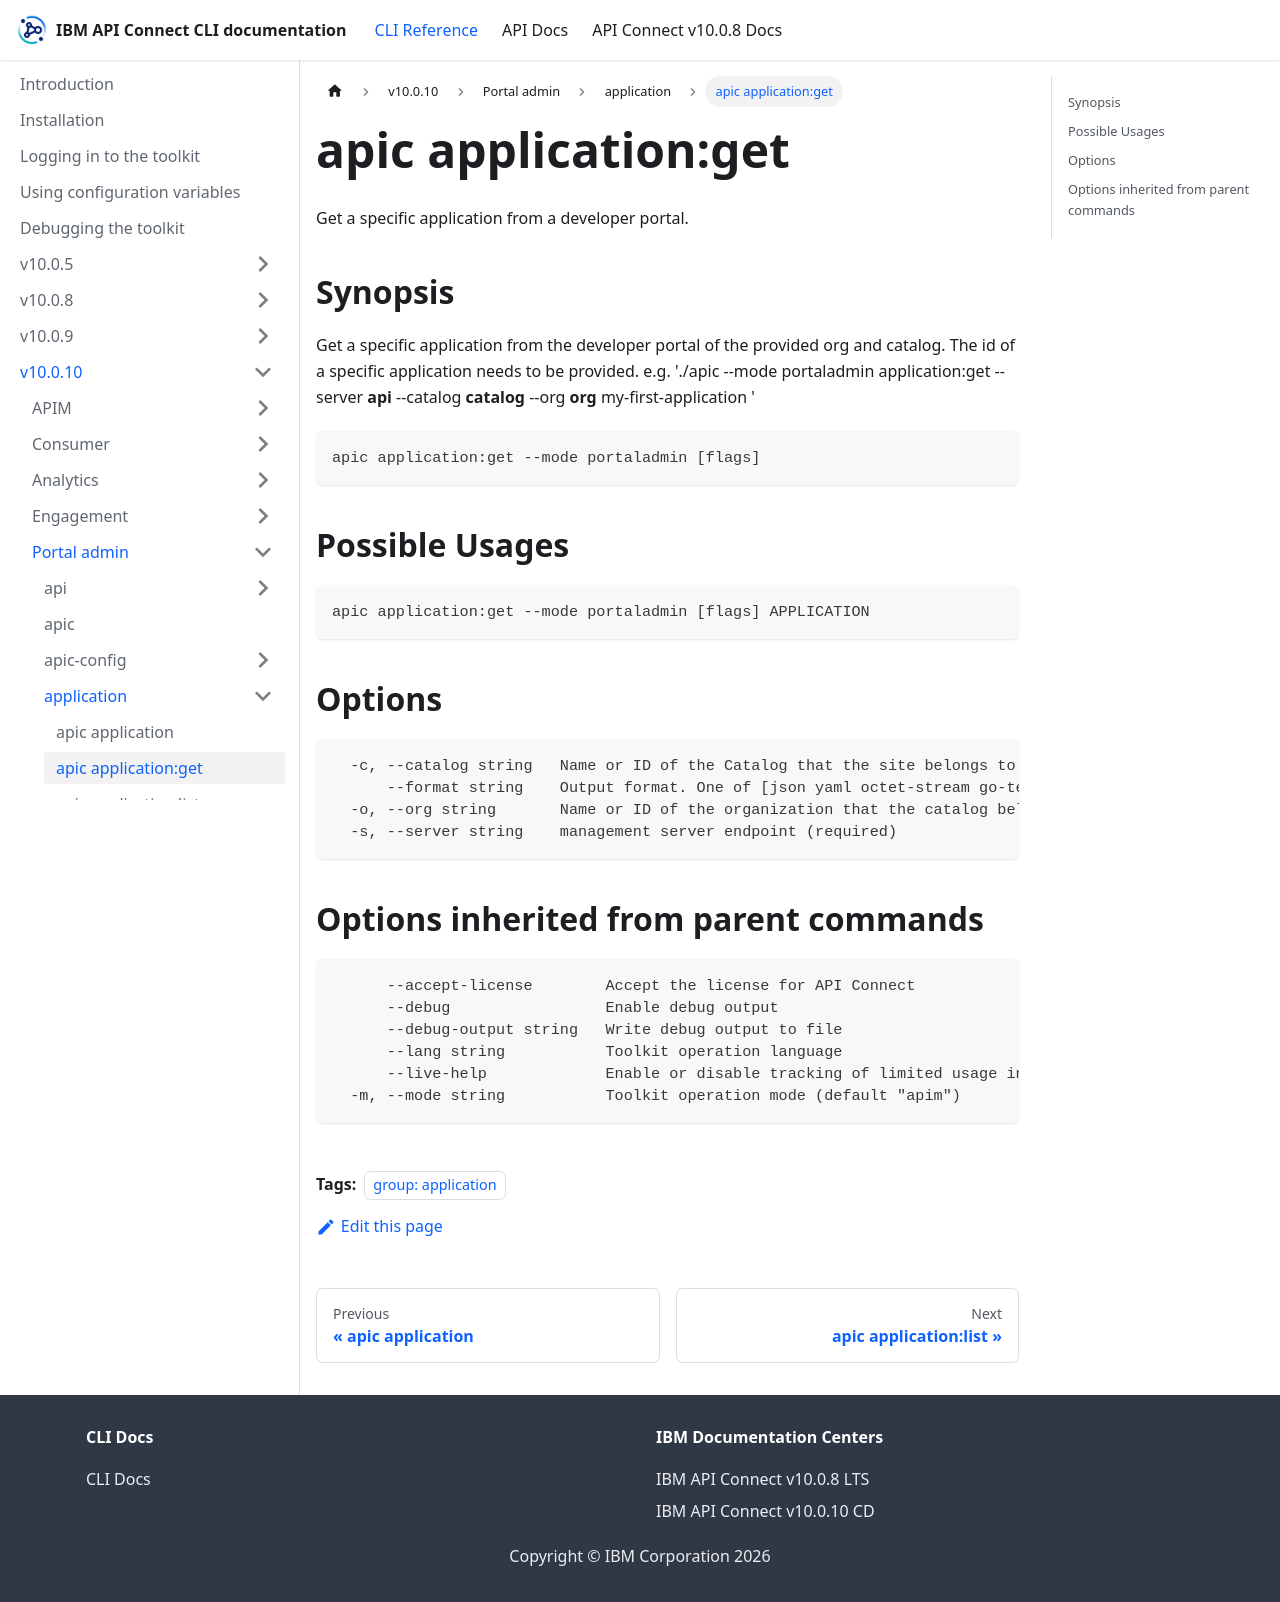

repository: ibm-apiconnect/clidocs · page: docs/v10010/portaladmin/application/apic_application_get.html · generator: docusaurus

---
tags:
- "group: application"
---
# apic application:get

Get a specific application from a developer portal.

## Synopsis

Get a specific application from the developer portal of the provided org and catalog. The id of a specific application needs to be provided. e.g. './apic --mode portaladmin application:get --server **api** --catalog **catalog** --org **org** my-first-application '

```
apic application:get --mode portaladmin [flags]
```

## Possible Usages

```
apic application:get --mode portaladmin [flags] APPLICATION
```

## Options

```
  -c, --catalog string   Name or ID of the Catalog that the site belongs to. (required)
      --format string    Output format. One of [json yaml octet-stream go-template=... go-template-file=...], defaults to yaml.
  -o, --org string       Name or ID of the organization that the catalog belongs to. (required)
  -s, --server string    management server endpoint (required)
```

## Options inherited from parent commands

```
      --accept-license        Accept the license for API Connect
      --debug                 Enable debug output
      --debug-output string   Write debug output to file
      --lang string           Toolkit operation language
      --live-help             Enable or disable tracking of limited usage information
  -m, --mode string           Toolkit operation mode (default "apim")
```
